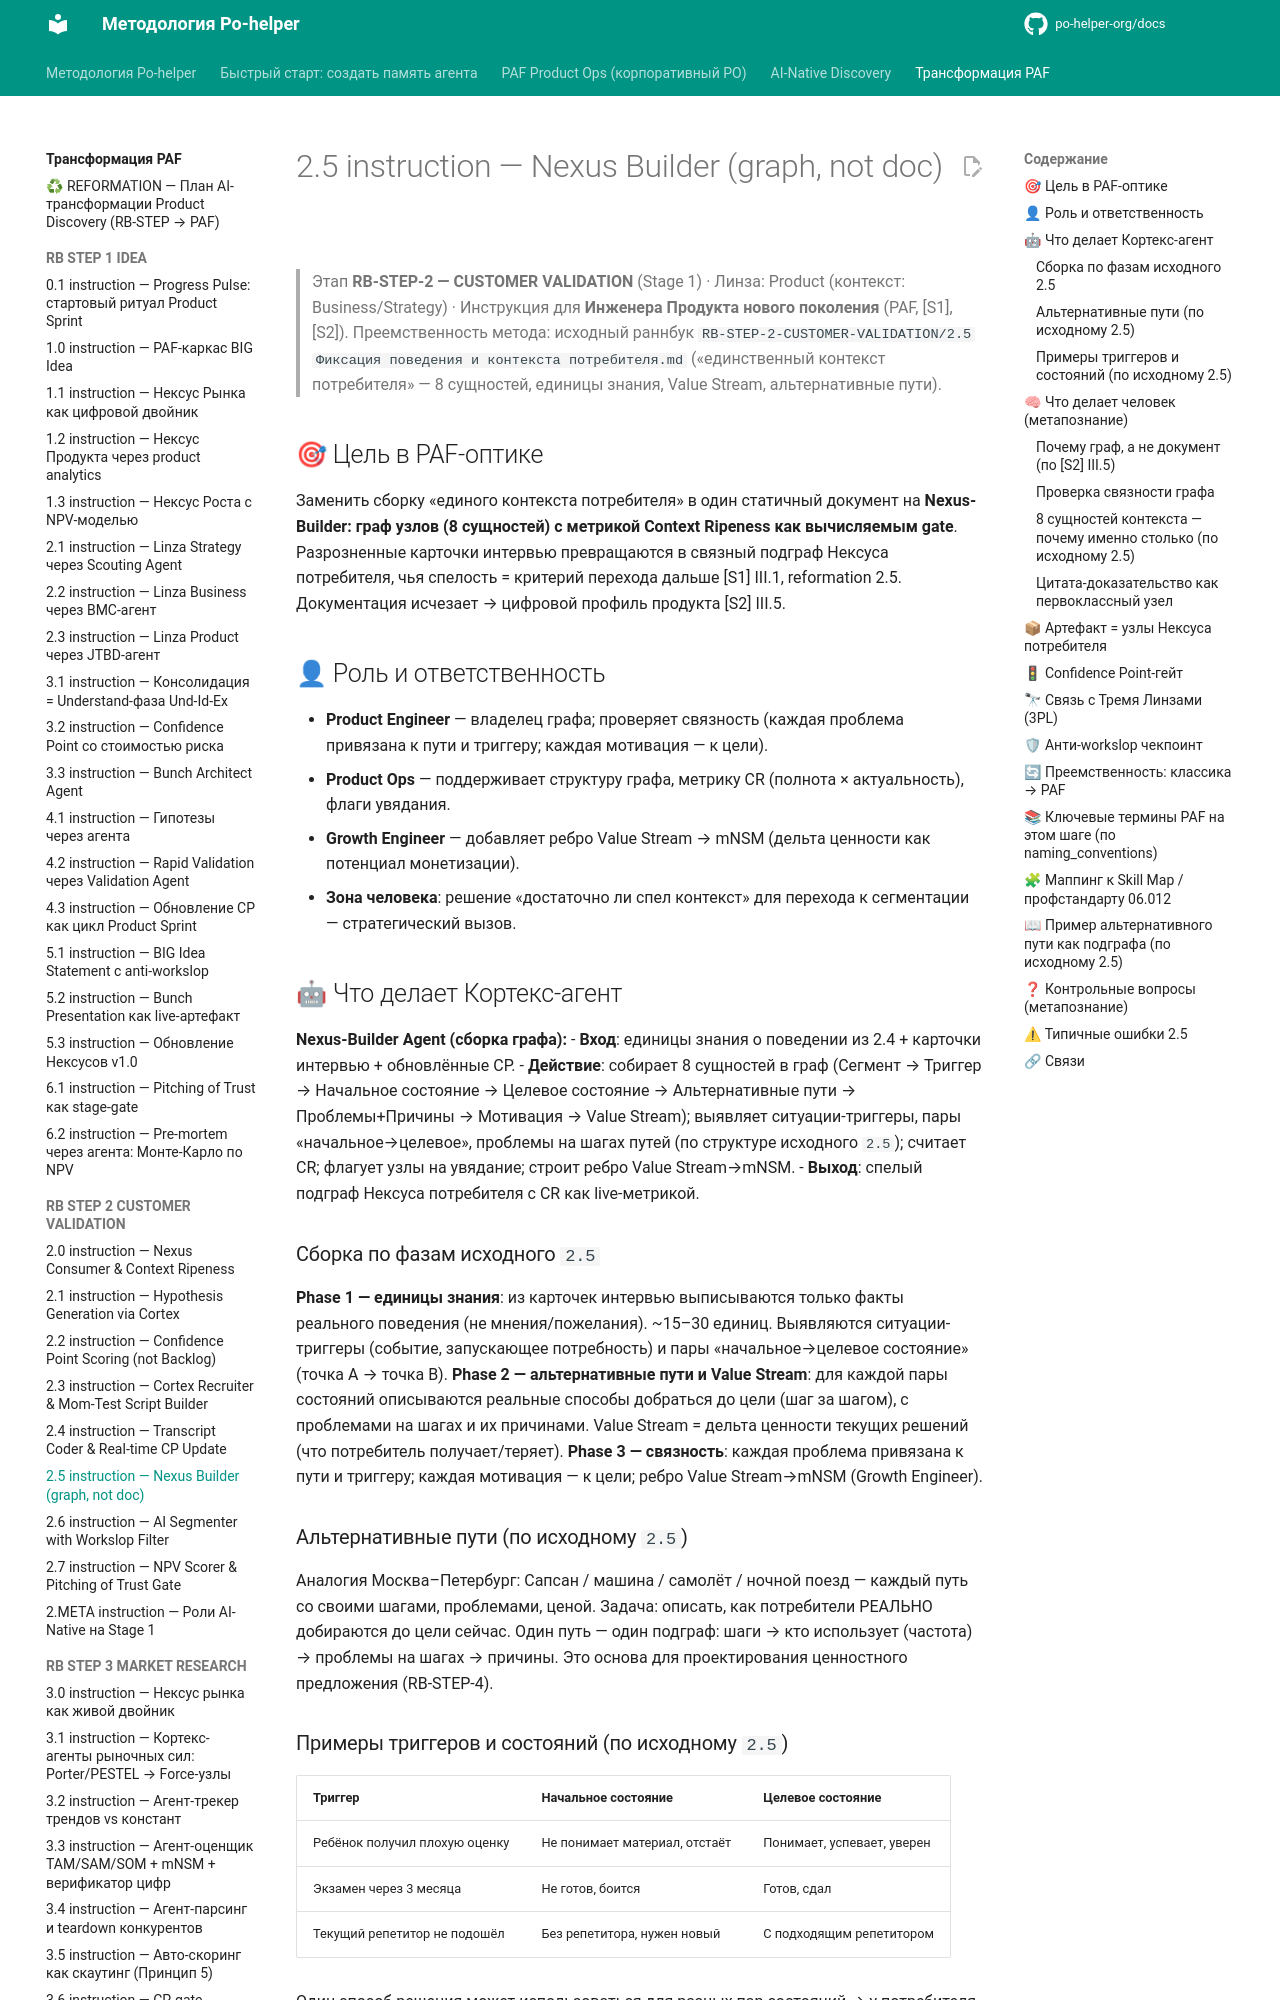

repository: po-helper-org/docs · page: ai-transformation/RB-STEP-2-CUSTOMER-VALIDATION/2.5-instruction/index.html · generator: mkdocs

# 2.5 instruction — Nexus Builder (graph, not doc)

> Этап **RB-STEP-2 — CUSTOMER VALIDATION** (Stage 1) · Линза: Product (контекст: Business/Strategy) · Инструкция для **Инженера Продукта нового поколения** (PAF, [S1],[S2]).
> Преемственность метода: исходный раннбук `RB-STEP-2-CUSTOMER-VALIDATION/2.5 Фиксация поведения и контекста потребителя.md` («единственный контекст потребителя» — 8 сущностей, единицы знания, Value Stream, альтернативные пути).

## 🎯 Цель в PAF-оптике
Заменить сборку «единого контекста потребителя» в один статичный документ на **Nexus-Builder: граф узлов (8 сущностей) с метрикой Context Ripeness как вычисляемым gate**. Разрозненные карточки интервью превращаются в связный подграф Нексуса потребителя, чья спелость = критерий перехода дальше [S1] III.1, reformation 2.5. Документация исчезает → цифровой профиль продукта [S2] III.5.

## 👤 Роль и ответственность
- **Product Engineer** — владелец графа; проверяет связность (каждая проблема привязана к пути и триггеру; каждая мотивация — к цели).
- **Product Ops** — поддерживает структуру графа, метрику CR (полнота × актуальность), флаги увядания.
- **Growth Engineer** — добавляет ребро Value Stream → mNSM (дельта ценности как потенциал монетизации).
- **Зона человека**: решение «достаточно ли спел контекст» для перехода к сегментации — стратегический вызов.

## 🤖 Что делает Кортекс-агент
**Nexus-Builder Agent (сборка графа):**
- **Вход**: единицы знания о поведении из 2.4 + карточки интервью + обновлённые CP.
- **Действие**: собирает 8 сущностей в граф (Сегмент → Триггер → Начальное состояние → Целевое состояние → Альтернативные пути → Проблемы+Причины → Мотивация → Value Stream); выявляет ситуации-триггеры, пары «начальное→целевое», проблемы на шагах путей (по структуре исходного `2.5`); считает CR; флагует узлы на увядание; строит ребро Value Stream→mNSM.
- **Выход**: спелый подграф Нексуса потребителя с CR как live-метрикой.

### Сборка по фазам исходного `2.5`
**Phase 1 — единицы знания**: из карточек интервью выписываются только факты реального поведения (не мнения/пожелания). ~15–30 единиц. Выявляются ситуации-триггеры (событие, запускающее потребность) и пары «начальное→целевое состояние» (точка A → точка B).
**Phase 2 — альтернативные пути и Value Stream**: для каждой пары состояний описываются реальные способы добраться до цели (шаг за шагом), с проблемами на шагах и их причинами. Value Stream = дельта ценности текущих решений (что потребитель получает/теряет).
**Phase 3 — связность**: каждая проблема привязана к пути и триггеру; каждая мотивация — к цели; ребро Value Stream→mNSM (Growth Engineer).

### Альтернативные пути (по исходному `2.5`)
Аналогия Москва–Петербург: Сапсан / машина / самолёт / ночной поезд — каждый путь со своими шагами, проблемами, ценой. Задача: описать, как потребители РЕАЛЬНО добираются до цели сейчас. Один путь — один подграф: шаги → кто использует (частота) → проблемы на шагах → причины. Это основа для проектирования ценностного предложения (RB-STEP-4).
